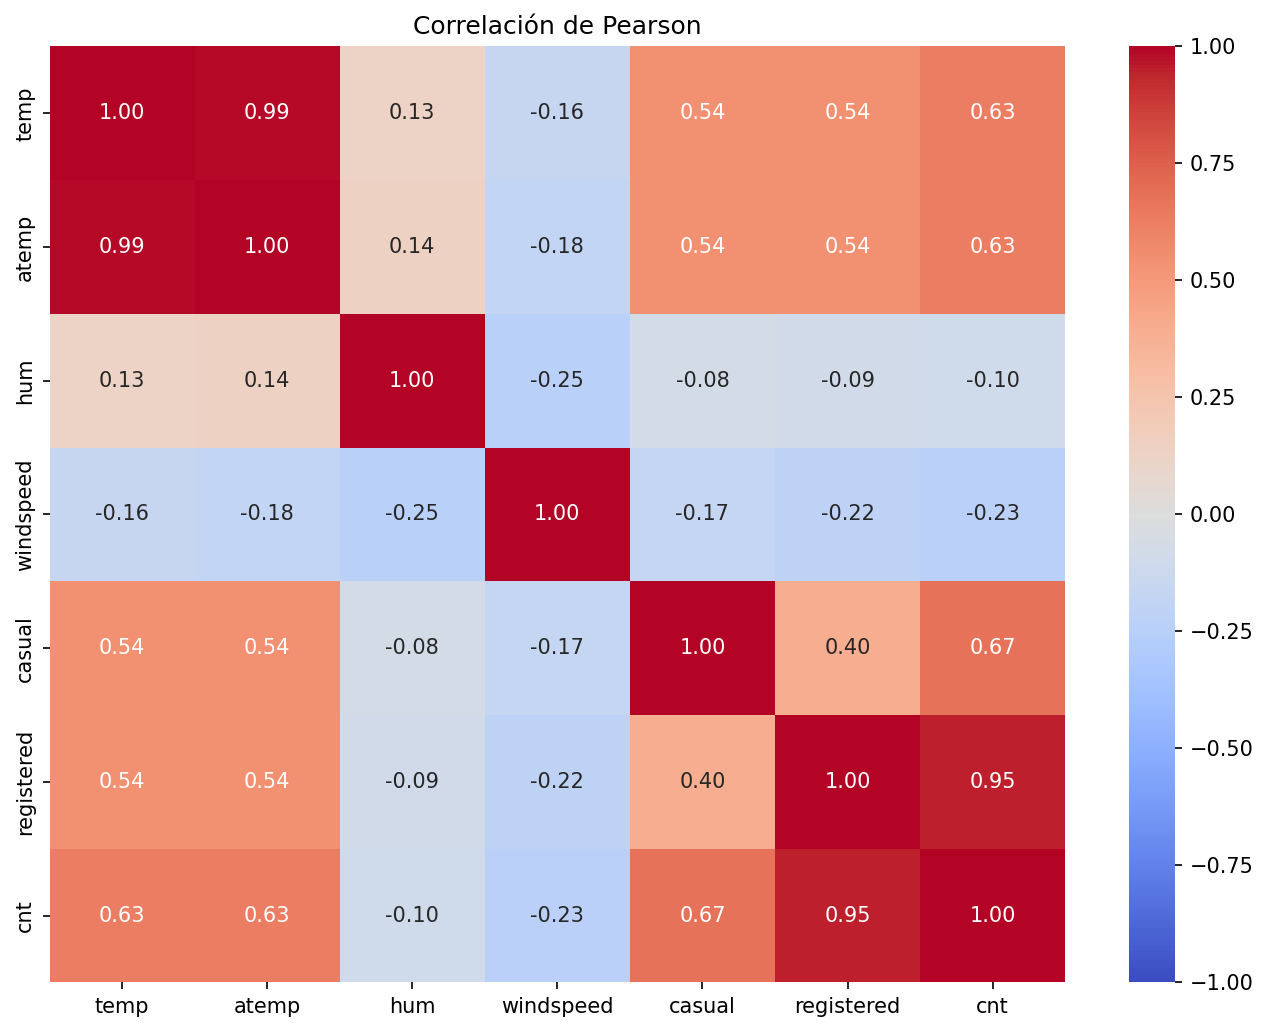

The table this chart was drawn from, first rows:
, temp, atemp, hum, windspeed, casual, registered, cnt
temp, 1.0, 0.9917, 0.127, -0.1579, 0.5433, 0.54, 0.6275
atemp, 0.9917, 1.0, 0.14, -0.1836, 0.5439, 0.5442, 0.6311
hum, 0.127, 0.14, 1.0, -0.2485, -0.07701, -0.09109, -0.1007
windspeed, -0.1579, -0.1836, -0.2485, 1.0, -0.1676, -0.2174, -0.2345
casual, 0.5433, 0.5439, -0.07701, -0.1676, 1.0, 0.3953, 0.6728
registered, 0.54, 0.5442, -0.09109, -0.2174, 0.3953, 1.0, 0.9455
cnt, 0.6275, 0.6311, -0.1007, -0.2345, 0.6728, 0.9455, 1.0
